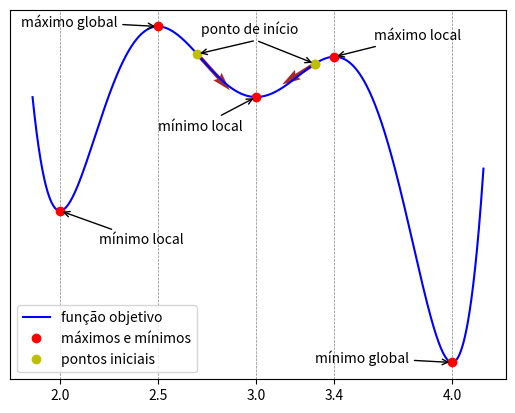

Write Python code to recreate this figure. (Note: this script raises an exception after producing the figure.)
import math
import numpy as np
import matplotlib.pyplot as plt

def f1():
    x = np.array([1, 1.5, 3, 5, 6, 7])
    y = np.array([600, 40, 500, 3, 13, 38])

    xx = np.linspace(0, 7.3, 10000)
    z = np.polyfit(x, y, 6)
    plt.plot(xx, np.polyval(z, xx), "b-")

    plt.plot(x, y, "ro")

    plt.grid(color='gray', linestyle='--', linewidth=0.5)
    # plt.style.use("classic")

    plt.show()

def f2(fig, ax):
    r = [2, 2.5, 3, 3.4, 4]
    xx = np.linspace(min(r)*0.93, max(r)*1.04, 10000)
    p = np.poly1d(1)
    for r_i in r:
        # import ipdb; ipdb.set_trace()
        
        p *= np.poly1d([1, -r_i])
    p = np.polyint(p)
    p = p + np.poly1d(100)
    # fig, ax = plt.subplots()
    plt.plot(xx, np.polyval(p, xx), "b", label="função objetivo")
    plt.plot(r, np.polyval(p, r), "ro", label="máximos e mínimos")
    # plt.style.use("classic")
    print(p)

    plt.grid(color='gray', linestyle='--', linewidth=0.5)
    # plt.xlim([1.8, 7])
    # plt.ylim([100, -100])
    
    plt.legend()
    x_min = 4

    plt.annotate('mínimo global', xy=(x_min, p(x_min)), xytext=(3.3, p(x_min)),
                arrowprops=dict(
                    arrowstyle="->"
                    ))

    x_min_ = 2

    plt.annotate('mínimo local', xy=(x_min_, p(x_min_)), xytext=(2.2, p(x_min_)*0.999),
                arrowprops=dict(
                    arrowstyle="->"
                    ))

    x_min_ = 3

    plt.annotate('mínimo local', xy=(x_min_, p(x_min_)), xytext=(2.5, p(x_min_)*0.999),
                arrowprops=dict(
                    arrowstyle="->"
                    ))

    x_max = 2.5

    plt.annotate('máximo global', xy=(x_max, p(x_max)), xytext=(1.8, p(x_max)),
                arrowprops=dict(
                    arrowstyle="->"
                    ))
    
    x_max = 3.4

    plt.annotate('máximo local', xy=(x_max, p(x_max)), xytext=(3.6, p(x_max)*1.0005),
                arrowprops=dict(
                    arrowstyle="->"
                    ))
    # ax.set_xticks(r)
    # ax.set_yticks([])

    


def f3(fig, ax):
    r = [2, 2.5, 3, 3.4, 4]
    xx = np.linspace(min(r)*0.93, max(r)*1.04, 10000)
    p = np.poly1d(1)
    for r_i in r:
        # import ipdb; ipdb.set_trace()
        
        p *= np.poly1d([1, -r_i])
    d = p
    p = np.polyint(p)
    p = p + np.poly1d(100)

    # i = list(xx).index(2.8005640564056407)
    plt.plot(xx, np.polyval(p, xx), "b", label="função objetivo")
    plt.plot(r, np.polyval(p, r), "ro", label="máximos e mínimos")
    # plt.style.use("classic")
    print(p)

    plt.grid(color='gray', linestyle='--', linewidth=0.5)
    
    plt.legend()
    x_min = 4

    plt.annotate('mínimo global', xy=(x_min, p(x_min)), xytext=(3.3, p(x_min)),
                arrowprops=dict(
                    arrowstyle="->"
                    ))

    x_min_ = 2

    plt.annotate('mínimo local', xy=(x_min_, p(x_min_)), xytext=(2.2, p(x_min_)*0.999),
                arrowprops=dict(
                    arrowstyle="->"
                    ))

    x_min_ = 3

    plt.annotate('mínimo local', xy=(x_min_, p(x_min_)), xytext=(2.5, p(x_min_)*0.999),
                arrowprops=dict(
                    arrowstyle="->"
                    ))

    x_max = 2.5

    plt.annotate('máximo global', xy=(x_max, p(x_max)), xytext=(1.8, p(x_max)),
                arrowprops=dict(
                    arrowstyle="->"
                    ))
    
    x_max = 3.4

    plt.annotate('máximo local', xy=(x_max, p(x_max)), xytext=(3.6, p(x_max)*1.0005),
                arrowprops=dict(
                    arrowstyle="->"
                    ))
    



    X = [2.7, 3.3]
    Y = np.array([1, -1]) * 2
    for x, y in zip(X, Y):
        v1 = np.array([1, d(x)]) 
        v1 /= np.linalg.norm(v1)
        v1 *= y
        # print(np.linalg.norm(v1))
        # import ipdb; ipdb.set_trace()
        plt.quiver([x], [p(x)] , [v1[0]], [v1[1]], angles="xy", scale_units="xy", scale=12, color="brown")
        s = np.sum(X) / len(X)
        plt.annotate('', xy=(x, p(x)), xytext=(s, p(s)*1.0017),
                    arrowprops=dict(
                        arrowstyle="->",
                        
                        ))
        # x = 3.1
        plt.plot([x], [p(x)], "yo")
    
    plt.plot([x], [p(x)], "yo", label="pontos iniciais")

    x = 2.72
    plt.annotate('ponto de início', xy=(x, p(x)*1.00075))
    # x = 3.3
    # plt.quiver([x], [p(x)] , [-2], [-d(x)*2], angles="xy", scale_units="xy", scale=12)
    # plt.plot(xx, np.polyval(d, xx))

    
    # plt.style.use("classic")
    ax.set_xticks(r)
    ax.set_yticks([])
    plt.grid(color='gray', linestyle='--', linewidth=0.5)
    # plt.xlim([1.8, 7])
    # plt.ylim([100, -100])
    
    
fig, ax = plt.subplots()
# f2(fig, ax)
# fig, ax = plt.subplots()
f3(fig, ax)
plt.legend()
plt.savefig("./graficos/plot_funcao_mono_objetivo_.png")
plt.show()
# import ipdb; ipdb.set_trace()